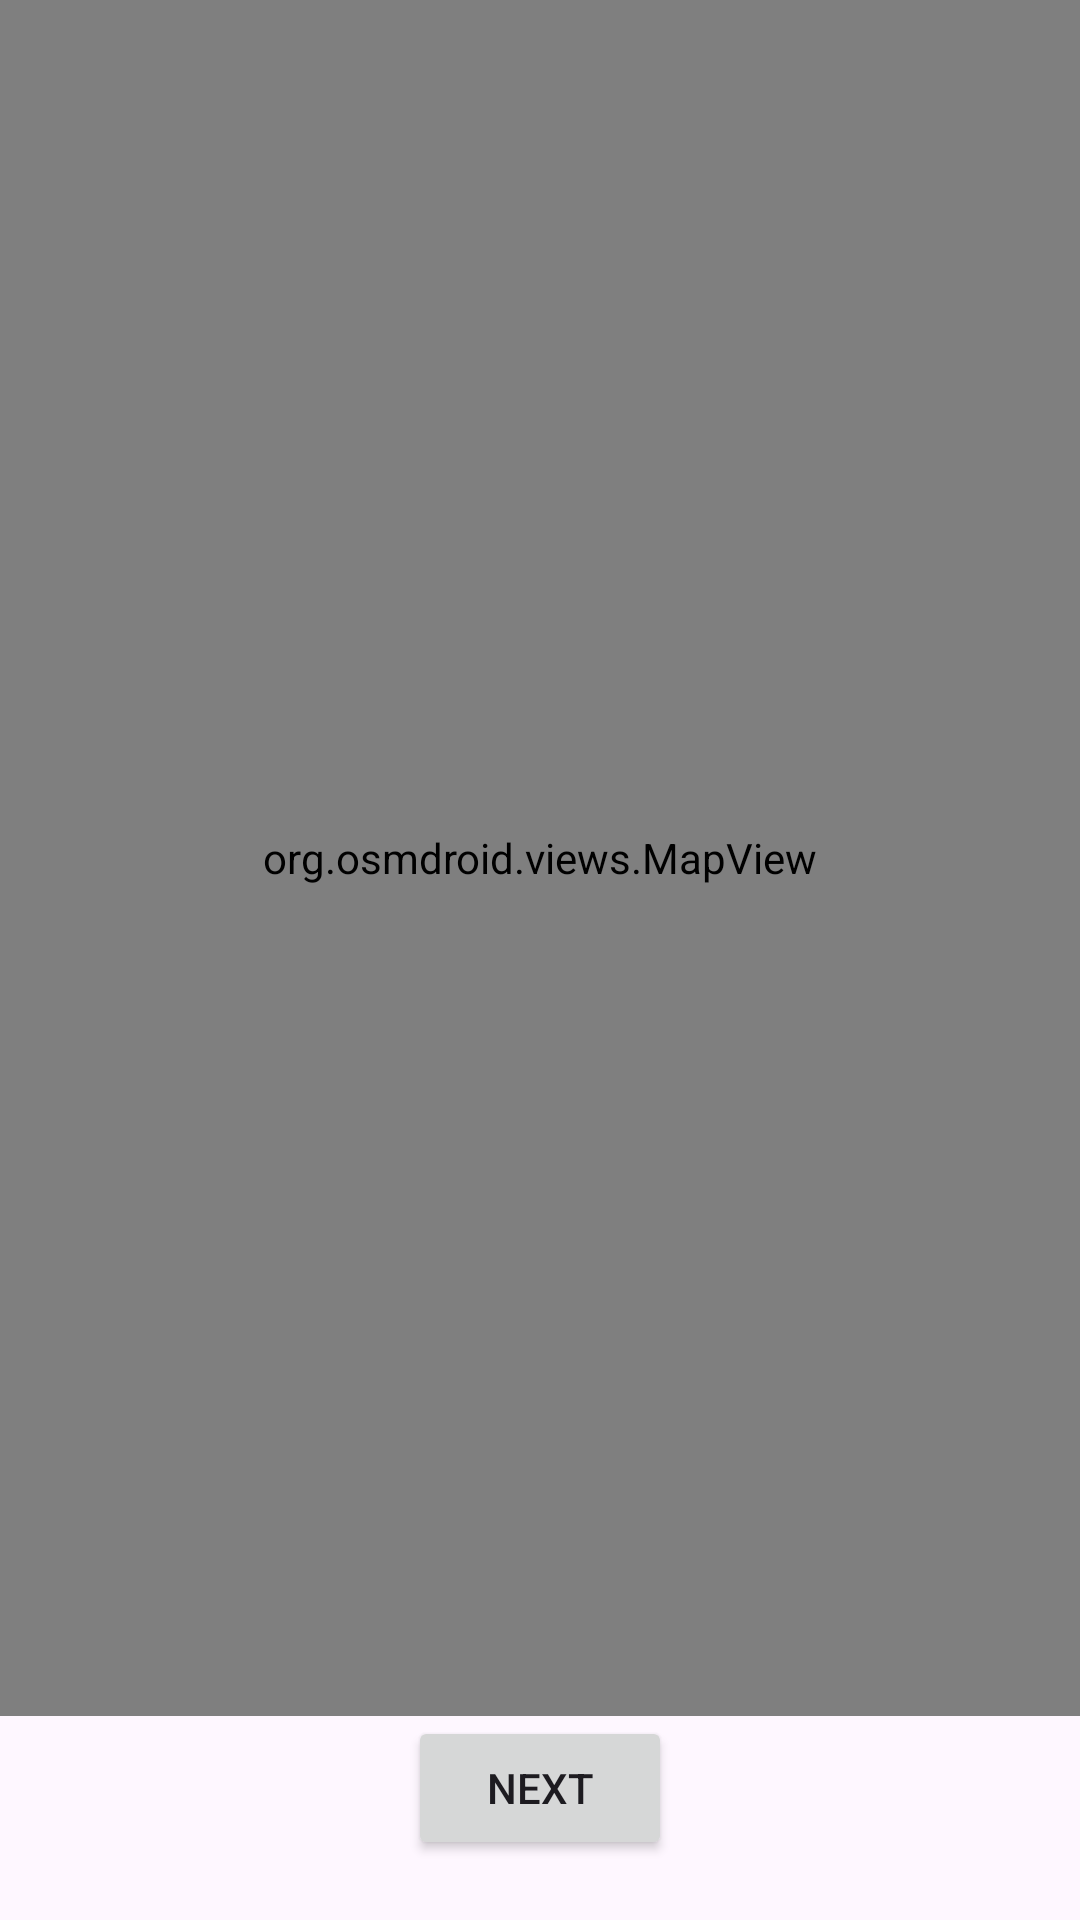

Here is an Android app screen rendered from its layout file. Give the layout XML and the strings, colors and styles it references.
<!-- AndroidManifest.xml: application theme Theme.SMSChecking -->
<!-- res/layout/activity_location_receiver.xml -->
<?xml version="1.0" encoding="utf-8"?>

<LinearLayout xmlns:android="http://schemas.android.com/apk/res/android"
    android:layout_width="match_parent"
    android:layout_height="match_parent"
    android:orientation="vertical">

    <org.osmdroid.views.MapView
        android:id="@+id/map"
        android:layout_width="match_parent"
        android:layout_height="0dp"
        android:layout_weight="1" />
    <Button
        android:id="@+id/nextButton"
        android:layout_width="wrap_content"
        android:layout_height="wrap_content"
        android:layout_gravity="center_horizontal"
        android:layout_marginBottom="20dp"
        android:text="Next" />

</LinearLayout>
<!-- resources referenced by this layout -->
<resources>
  <style name="Theme.SMSChecking" parent="Base.Theme.SMSChecking" />
  <style name="Base.Theme.SMSChecking" parent="Theme.Material3.DayNight.NoActionBar">
          
          
      </style>
</resources>
